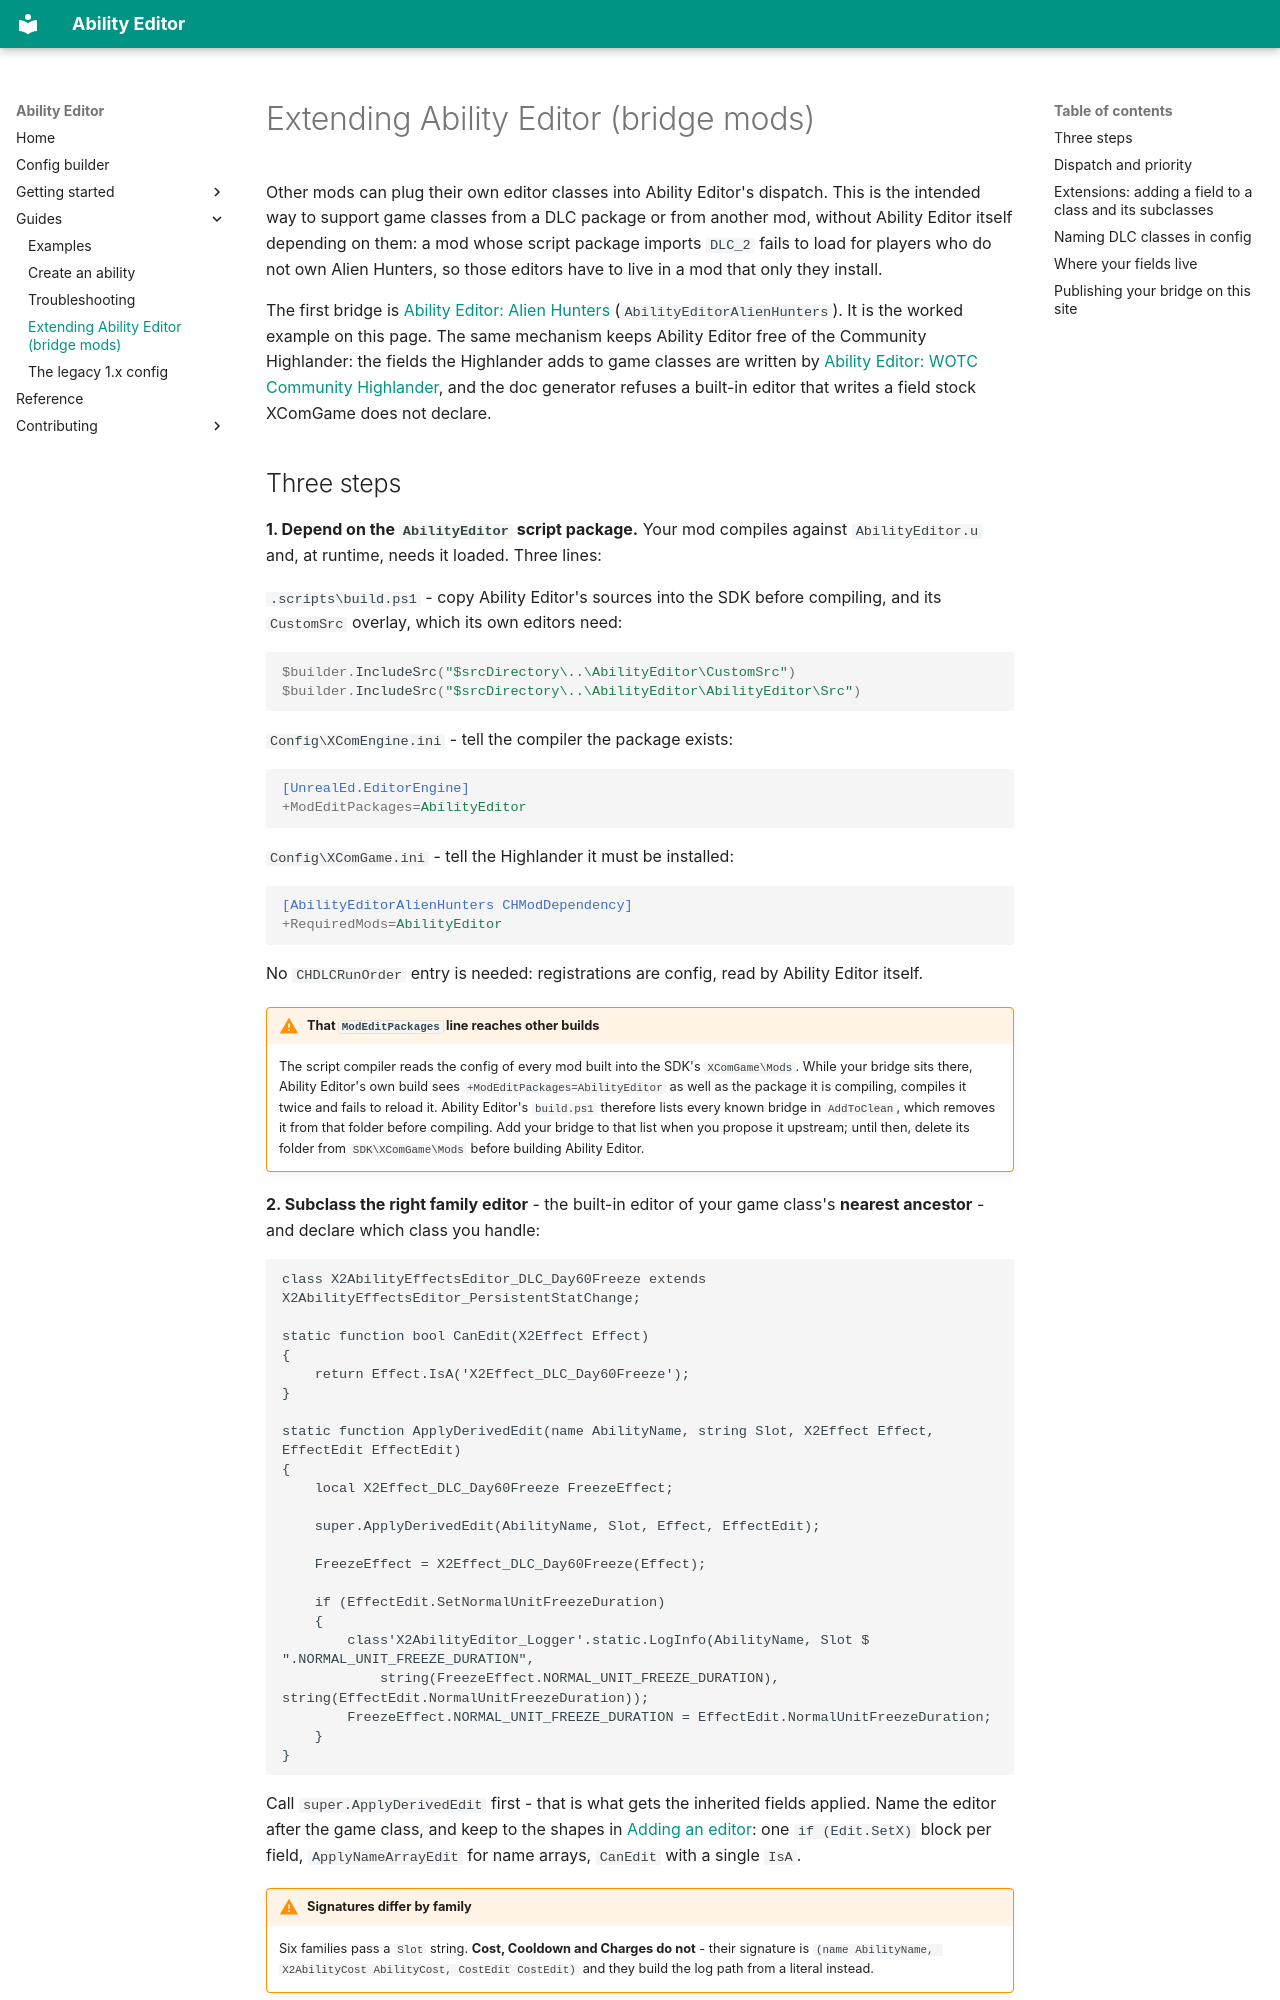

repository: boundir/AbilityEditor · page: guides/bridge-mods/index.html · generator: mkdocs

# Extending Ability Editor (bridge mods)

Other mods can plug their own editor classes into Ability Editor's dispatch. This is the intended way to support game classes from a DLC package or from another mod, without Ability Editor itself depending on them: a mod whose script package imports `DLC_2` fails to load for players who do not own Alien Hunters, so those editors have to live in a mod that only they install.

The first bridge is [Ability Editor: Alien Hunters](../reference/bridges/abilityeditoralienhunters.md) (`AbilityEditorAlienHunters`). It is the worked example on this page. The same mechanism keeps Ability Editor free of the Community Highlander: the fields the Highlander adds to game classes are written by [Ability Editor: WOTC Community Highlander](../reference/bridges/abilityeditorhighlander.md), and the doc generator refuses a built-in editor that writes a field stock XComGame does not declare.
